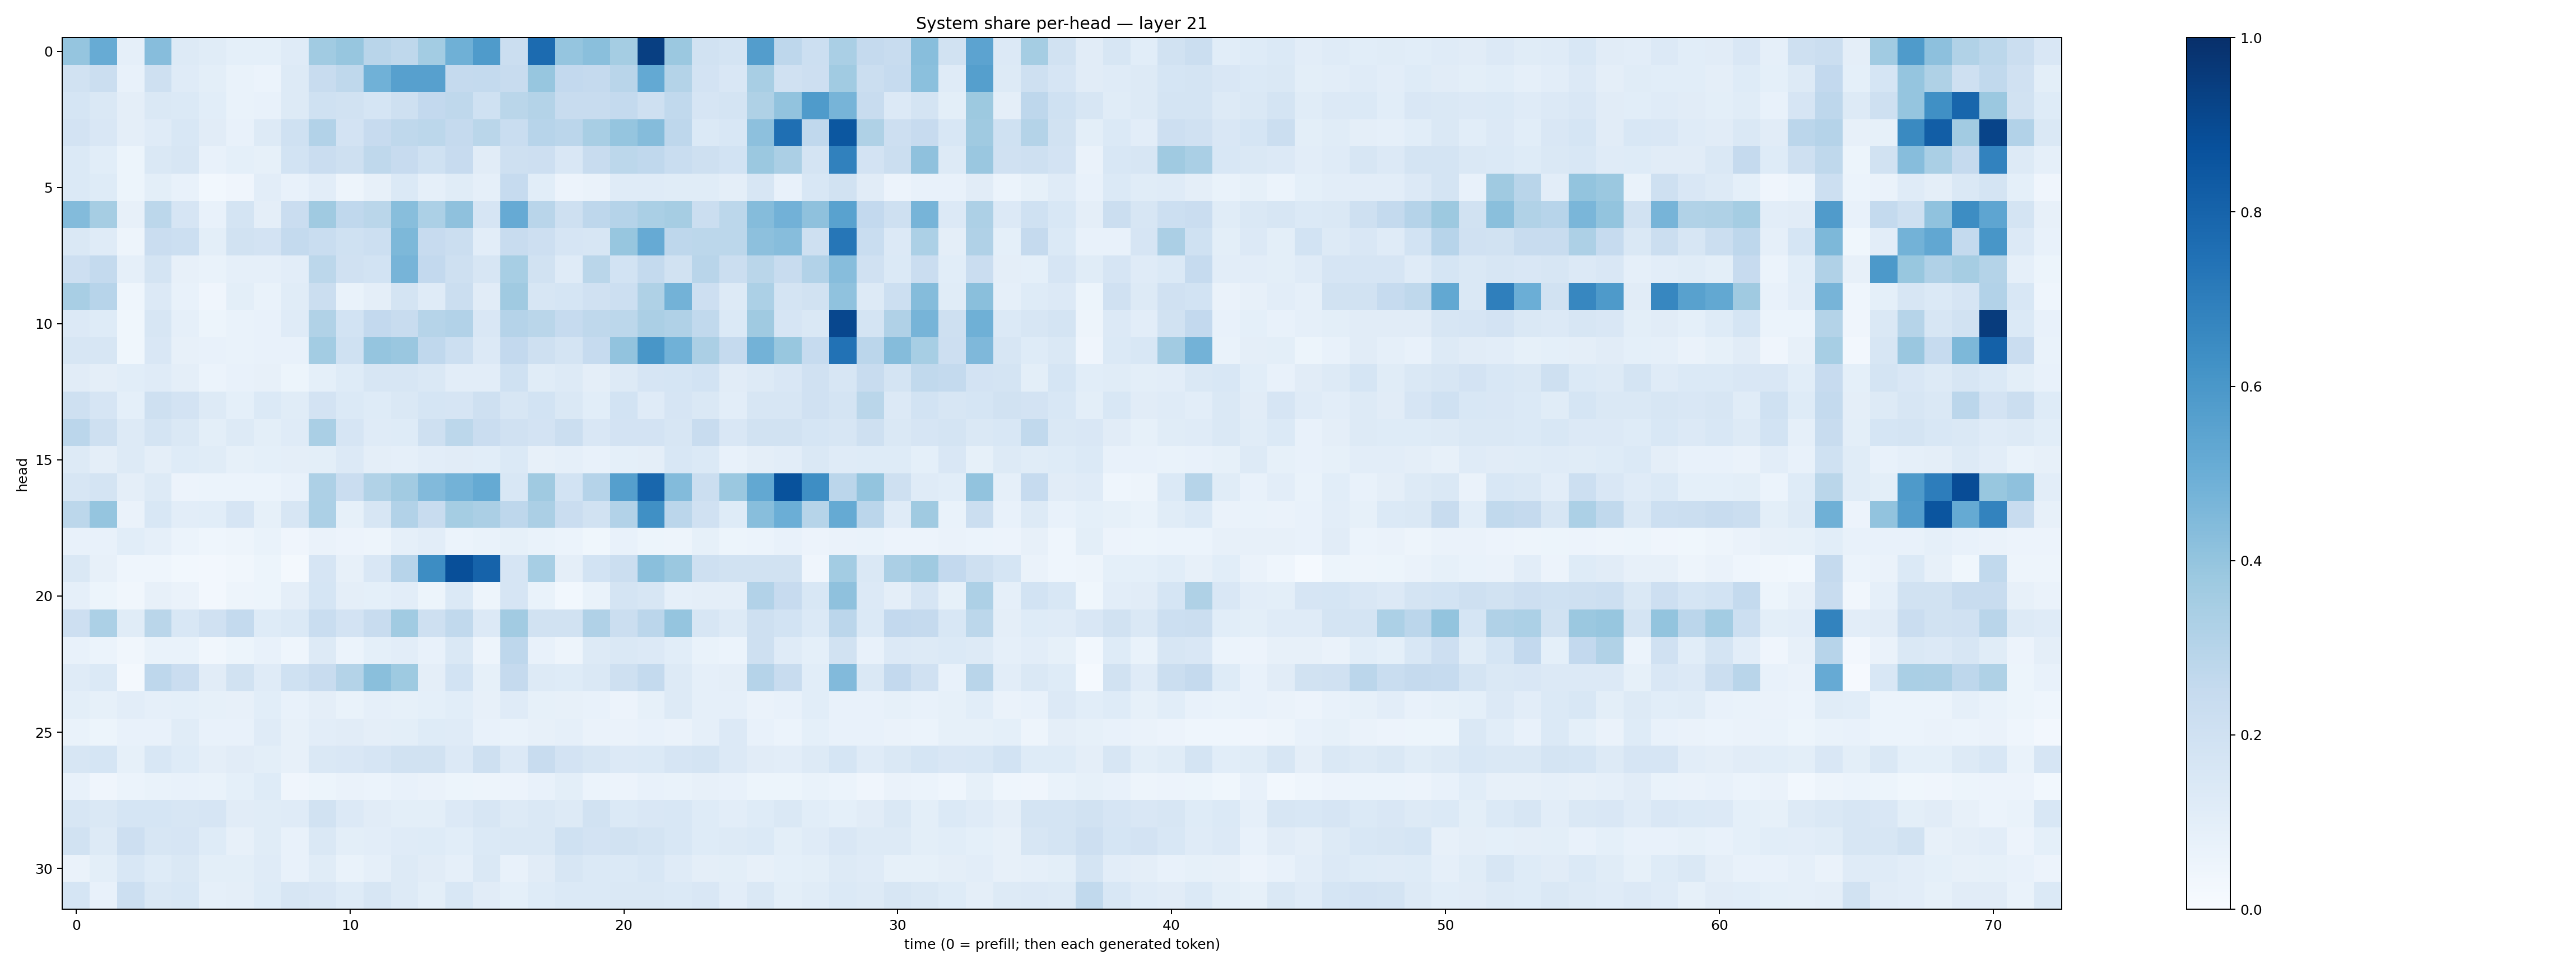

The data file committed next to this chart (first rows):
0.39704233, 0.5093374, 0.08604921, 0.43316185, 0.12912332, 0.11613334, 0.09255506, 0.093676716, 0.117199704, 0.36379194, 0.39120808, 0.29154992, 0.27335176, 0.35555267, 0.48855373, 0.5834468, 0.21964635, 0.77212346, 0.39755955, 0.42388466, 0.35405228, 0.93933094, 0.379921, 0.18855424
0.1901, 0.2199, 0.0772, 0.2101, 0.1195, 0.1015, 0.06714, 0.06069, 0.1258, 0.2364, 0.2726, 0.4862, 0.5596, 0.562, 0.2531, 0.2547, 0.24, 0.3929, 0.2579, 0.2522, 0.2903, 0.5227, 0.3053, 0.1831
0.1685, 0.1455, 0.0964, 0.1452, 0.1384, 0.1074, 0.06826, 0.07444, 0.1277, 0.2028, 0.1888, 0.1709, 0.2046, 0.2585, 0.2708, 0.1999, 0.2853, 0.307, 0.2349, 0.2408, 0.2544, 0.2072, 0.2635, 0.1659
0.1817, 0.1491, 0.09612, 0.1207, 0.1531, 0.1133, 0.07372, 0.1279, 0.2002, 0.3102, 0.1805, 0.2437, 0.272, 0.2787, 0.2518, 0.2884, 0.2312, 0.294, 0.2836, 0.3426, 0.3969, 0.4362, 0.2761, 0.1385
0.1371, 0.106, 0.05138, 0.1472, 0.1574, 0.07524, 0.09219, 0.08409, 0.1844, 0.2287, 0.2059, 0.2731, 0.244, 0.1997, 0.243, 0.1106, 0.2094, 0.2119, 0.1512, 0.2363, 0.2777, 0.2661, 0.2306, 0.2096
0.1401, 0.1214, 0.05177, 0.1009, 0.07671, 0.02964, 0.03959, 0.1052, 0.07339, 0.1042, 0.04932, 0.07881, 0.137, 0.08605, 0.1171, 0.08762, 0.25, 0.1067, 0.05594, 0.06553, 0.1194, 0.1195, 0.1159, 0.1157
0.4413, 0.3494, 0.07892, 0.2792, 0.1672, 0.07589, 0.175, 0.09455, 0.2291, 0.3701, 0.2657, 0.2867, 0.4283, 0.3302, 0.4136, 0.1668, 0.5123, 0.292, 0.2071, 0.2736, 0.3041, 0.3361, 0.3501, 0.2237
0.1442, 0.1207, 0.04898, 0.228, 0.217, 0.09779, 0.1892, 0.1825, 0.2567, 0.2322, 0.1998, 0.2158, 0.4557, 0.2432, 0.219, 0.1035, 0.2397, 0.2119, 0.1675, 0.1604, 0.3912, 0.513, 0.2761, 0.2811
0.2128, 0.257, 0.08647, 0.175, 0.07842, 0.06978, 0.08847, 0.08826, 0.1026, 0.2782, 0.1954, 0.1862, 0.4718, 0.2587, 0.2043, 0.1574, 0.3459, 0.1913, 0.1203, 0.2889, 0.1862, 0.2547, 0.1932, 0.2893
0.3437, 0.2941, 0.04602, 0.1345, 0.07236, 0.04194, 0.1008, 0.06741, 0.117, 0.2188, 0.06674, 0.09642, 0.1783, 0.1205, 0.2262, 0.1103, 0.369, 0.1578, 0.1697, 0.1989, 0.2168, 0.324, 0.4795, 0.2129
0.1335, 0.1219, 0.03711, 0.1622, 0.08742, 0.05337, 0.06844, 0.07726, 0.1178, 0.315, 0.1853, 0.2612, 0.2403, 0.2973, 0.3102, 0.1491, 0.3024, 0.286, 0.2489, 0.2696, 0.2777, 0.333, 0.319, 0.2622
0.1631, 0.1575, 0.03853, 0.1506, 0.08, 0.07144, 0.06873, 0.07534, 0.07231, 0.3563, 0.2023, 0.3984, 0.3864, 0.266, 0.2175, 0.1341, 0.2602, 0.204, 0.1733, 0.2497, 0.4029, 0.602, 0.4845, 0.334
0.1131, 0.09551, 0.1077, 0.1205, 0.09473, 0.05873, 0.07689, 0.07835, 0.0519, 0.09117, 0.1226, 0.1626, 0.1564, 0.1438, 0.1026, 0.1049, 0.2019, 0.1134, 0.1316, 0.09762, 0.1314, 0.1646, 0.1707, 0.1837
0.2034, 0.1655, 0.09106, 0.2103, 0.1799, 0.1275, 0.09307, 0.1384, 0.1144, 0.1831, 0.1388, 0.1214, 0.1461, 0.1716, 0.1669, 0.2041, 0.1597, 0.1861, 0.1446, 0.1084, 0.184, 0.1197, 0.1668, 0.1465
0.2817, 0.2068, 0.1327, 0.1736, 0.1472, 0.0994, 0.1314, 0.1012, 0.1192, 0.3384, 0.1645, 0.1191, 0.1217, 0.2049, 0.2804, 0.2277, 0.1976, 0.1822, 0.2244, 0.1518, 0.1813, 0.183, 0.1596, 0.2351
0.1269, 0.09517, 0.1256, 0.09499, 0.1215, 0.1142, 0.08433, 0.09252, 0.09582, 0.09769, 0.1357, 0.09473, 0.08599, 0.1038, 0.1112, 0.1059, 0.1405, 0.0804, 0.08794, 0.07615, 0.09264, 0.0947, 0.1551, 0.1405
0.1596, 0.1792, 0.09597, 0.1321, 0.05588, 0.06159, 0.05984, 0.05925, 0.07452, 0.3249, 0.2269, 0.3129, 0.3614, 0.4446, 0.4778, 0.5167, 0.1534, 0.3689, 0.1854, 0.3012, 0.5626, 0.7859, 0.4397, 0.2249
0.2782, 0.3972, 0.0654, 0.1547, 0.1049, 0.1061, 0.1652, 0.08241, 0.1624, 0.3308, 0.0836, 0.1614, 0.3123, 0.2398, 0.3519, 0.3344, 0.2759, 0.3344, 0.2284, 0.1936, 0.3101, 0.6325, 0.2828, 0.1981
0.07533, 0.0736, 0.1056, 0.08971, 0.05905, 0.04609, 0.04967, 0.06961, 0.04261, 0.06561, 0.05581, 0.04961, 0.08606, 0.1026, 0.06161, 0.06718, 0.08593, 0.06716, 0.06186, 0.03698, 0.07203, 0.0523, 0.04941, 0.0843
0.143, 0.07875, 0.04594, 0.04436, 0.03062, 0.02515, 0.03179, 0.05167, 0.0208, 0.1661, 0.08136, 0.1493, 0.2949, 0.6414, 0.8792, 0.8015, 0.1677, 0.3457, 0.09421, 0.1859, 0.2221, 0.4228, 0.3815, 0.2034
0.08699, 0.05378, 0.03302, 0.08114, 0.06401, 0.02612, 0.05006, 0.05415, 0.09554, 0.1684, 0.09545, 0.09135, 0.1053, 0.05273, 0.1383, 0.04742, 0.1675, 0.06765, 0.02735, 0.06911, 0.1777, 0.163, 0.08759, 0.09487
0.2126, 0.3284, 0.1167, 0.2858, 0.1549, 0.1971, 0.2557, 0.1229, 0.1399, 0.2309, 0.1802, 0.2411, 0.3641, 0.2085, 0.2627, 0.135, 0.3612, 0.1884, 0.1938, 0.32, 0.2218, 0.2817, 0.3949, 0.1569
0.07192, 0.06029, 0.03204, 0.06814, 0.0698, 0.03194, 0.05443, 0.07112, 0.04674, 0.1267, 0.06039, 0.09289, 0.1046, 0.07227, 0.1431, 0.04742, 0.2773, 0.07776, 0.04889, 0.1251, 0.1414, 0.1332, 0.1071, 0.06814
0.1189, 0.1396, 0.02003, 0.2769, 0.2285, 0.1105, 0.1933, 0.1188, 0.2021, 0.236, 0.3054, 0.4241, 0.3713, 0.09624, 0.1841, 0.08256, 0.2528, 0.126, 0.1216, 0.146, 0.2033, 0.2556, 0.1272, 0.0896
0.1006, 0.08497, 0.103, 0.08852, 0.09226, 0.08296, 0.07919, 0.106, 0.07795, 0.0968, 0.06917, 0.0886, 0.08462, 0.0907, 0.1076, 0.08117, 0.1207, 0.08379, 0.08112, 0.07479, 0.05808, 0.0852, 0.1286, 0.08899
0.06973, 0.05115, 0.07418, 0.07634, 0.1149, 0.07182, 0.0726, 0.1206, 0.07955, 0.1038, 0.1114, 0.09487, 0.1004, 0.1249, 0.1173, 0.07106, 0.06679, 0.08051, 0.08626, 0.06545, 0.06373, 0.0781, 0.06252, 0.08934
0.1565, 0.1718, 0.08358, 0.1557, 0.1247, 0.09602, 0.1124, 0.1012, 0.07996, 0.1431, 0.1517, 0.1646, 0.1923, 0.1877, 0.1344, 0.2099, 0.1343, 0.2372, 0.1835, 0.1615, 0.1365, 0.1372, 0.1662, 0.1775
0.07432, 0.04036, 0.06039, 0.06798, 0.07789, 0.06861, 0.09008, 0.1245, 0.04117, 0.05434, 0.06331, 0.05915, 0.07159, 0.06425, 0.05393, 0.04909, 0.05783, 0.07463, 0.09879, 0.06116, 0.05575, 0.07543, 0.06682, 0.07894
0.1598, 0.1458, 0.1693, 0.1704, 0.1566, 0.1663, 0.1104, 0.1134, 0.1179, 0.1896, 0.136, 0.1131, 0.1009, 0.1009, 0.1331, 0.1579, 0.1328, 0.1433, 0.1316, 0.1924, 0.1381, 0.1491, 0.1553, 0.1246
0.1931, 0.1303, 0.2127, 0.1563, 0.166, 0.123, 0.08099, 0.1139, 0.07684, 0.1472, 0.09817, 0.1024, 0.1201, 0.1228, 0.1064, 0.1371, 0.1452, 0.1424, 0.2012, 0.1813, 0.193, 0.1723, 0.1532, 0.1244
0.06541, 0.09808, 0.1538, 0.1236, 0.1469, 0.101, 0.09973, 0.1186, 0.07334, 0.1149, 0.06668, 0.08802, 0.1296, 0.112, 0.08964, 0.146, 0.07294, 0.1114, 0.1571, 0.1374, 0.1375, 0.1547, 0.1186, 0.09658
0.1705, 0.07265, 0.2171, 0.1415, 0.1561, 0.0884, 0.09535, 0.1232, 0.1585, 0.1504, 0.1226, 0.1586, 0.1254, 0.1003, 0.1536, 0.1115, 0.09158, 0.1237, 0.1394, 0.1379, 0.1467, 0.1479, 0.1397, 0.1517
